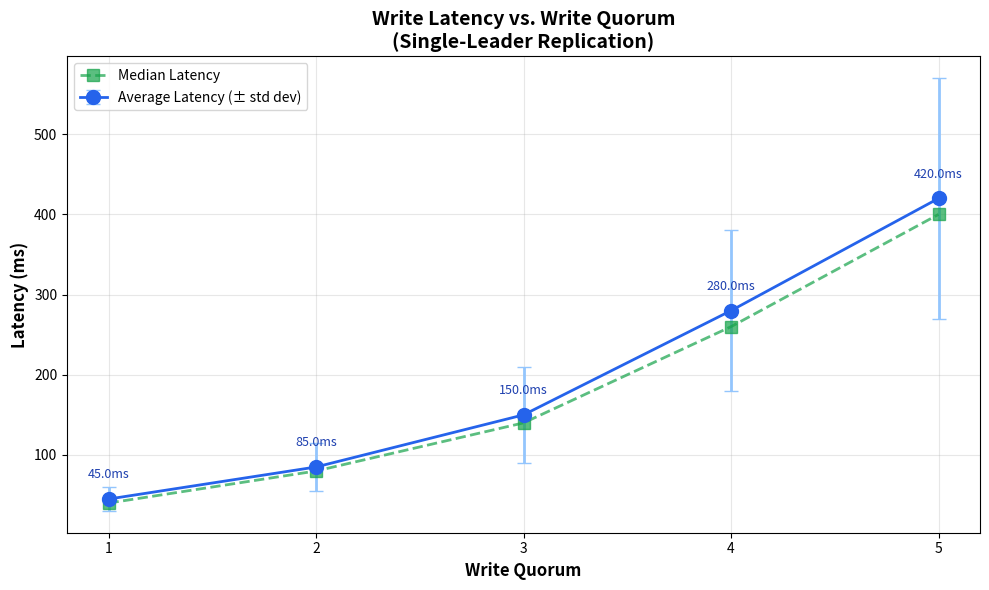

Source code (Python):
"""
Plot Performance Experiment Results

Reads results/quorum_experiment.csv and generates a chart showing
write_quorum vs average latency.

Usage:
  python tests/plot_results.py

Output:
  - results/quorum_latency_chart.png
"""

import csv
import os
from pathlib import Path

try:
    import matplotlib
    matplotlib.use('Agg')  # Use non-GUI backend for saving files
    import matplotlib.pyplot as plt
    HAS_MATPLOTLIB = True
except ImportError:
    HAS_MATPLOTLIB = False
    print("matplotlib not installed. Install with: pip install matplotlib")


def load_results(csv_file: str) -> dict:
    """Load results from CSV file"""
    data = {
        'quorum': [],
        'avg_latency': [],
        'median_latency': [],
        'min_latency': [],
        'max_latency': [],
        'stdev': []
    }
    
    with open(csv_file, 'r') as f:
        reader = csv.DictReader(f)
        for row in reader:
            data['quorum'].append(int(row['write_quorum']))
            data['avg_latency'].append(float(row['avg_latency_ms']))
            data['median_latency'].append(float(row['median_latency_ms']))
            data['min_latency'].append(float(row['min_latency_ms']))
            data['max_latency'].append(float(row['max_latency_ms']))
            data['stdev'].append(float(row['stdev_ms']))
    
    return data


def plot_latency_chart(data: dict, output_file: str):
    """Generate latency vs quorum chart"""
    if not HAS_MATPLOTLIB:
        print("Cannot generate chart without matplotlib")
        return
    
    fig, ax = plt.subplots(figsize=(10, 6))
    
    quorum = data['quorum']
    avg_lat = data['avg_latency']
    stdev = data['stdev']
    
    # Plot with error bars
    ax.errorbar(
        quorum, avg_lat, yerr=stdev,
        marker='o', markersize=10, linewidth=2, capsize=5,
        color='#2563eb', ecolor='#93c5fd',
        label='Average Latency (± std dev)'
    )
    
    # Also show median as secondary line
    ax.plot(
        quorum, data['median_latency'],
        marker='s', markersize=8, linewidth=2, linestyle='--',
        color='#16a34a', alpha=0.7,
        label='Median Latency'
    )
    
    # Styling
    ax.set_xlabel('Write Quorum', fontsize=12, fontweight='bold')
    ax.set_ylabel('Latency (ms)', fontsize=12, fontweight='bold')
    ax.set_title('Write Latency vs. Write Quorum\n(Single-Leader Replication)', fontsize=14, fontweight='bold')
    
    ax.set_xticks(quorum)
    ax.grid(True, alpha=0.3)
    ax.legend(loc='upper left')
    
    # Add annotations
    for i, (q, lat) in enumerate(zip(quorum, avg_lat)):
        ax.annotate(
            f'{lat:.1f}ms',
            (q, lat),
            textcoords="offset points",
            xytext=(0, 15),
            ha='center',
            fontsize=9,
            color='#1e40af'
        )
    
    plt.tight_layout()
    
    # Save
    os.makedirs(os.path.dirname(output_file) or '.', exist_ok=True)
    plt.savefig(output_file, dpi=150, bbox_inches='tight')
    print(f"Chart saved to: {output_file}")


def print_text_chart(data: dict):
    """Print a simple ASCII chart for environments without matplotlib"""
    print("\n" + "=" * 60)
    print("LATENCY vs QUORUM (text chart)")
    print("=" * 60)
    
    max_lat = max(data['avg_latency'])
    bar_width = 40
    
    for q, lat in zip(data['quorum'], data['avg_latency']):
        bar_len = int((lat / max_lat) * bar_width) if max_lat > 0 else 0
        bar = "█" * bar_len
        print(f"Quorum {q}: {bar} {lat:.2f} ms")
    
    print()


def main():
    csv_file = "results/quorum_experiment.csv"
    output_file = "results/quorum_latency_chart.png"
    
    if not os.path.exists(csv_file):
        print(f"Results file not found: {csv_file}")
        print("Run the experiment first: python tests/run_quorum_experiment.py")
        
        # Demo with sample data
        print("\nGenerating demo chart with sample data...")
        demo_data = {
            'quorum': [1, 2, 3, 4, 5],
            'avg_latency': [45.0, 85.0, 150.0, 280.0, 420.0],
            'median_latency': [40.0, 80.0, 140.0, 260.0, 400.0],
            'min_latency': [20.0, 40.0, 60.0, 100.0, 150.0],
            'max_latency': [100.0, 180.0, 320.0, 500.0, 800.0],
            'stdev': [15.0, 30.0, 60.0, 100.0, 150.0]
        }
        print_text_chart(demo_data)
        if HAS_MATPLOTLIB:
            plot_latency_chart(demo_data, "results/demo_chart.png")
        return
    
    print(f"Loading results from: {csv_file}")
    data = load_results(csv_file)
    
    print(f"Found {len(data['quorum'])} data points")
    
    # Always print text chart
    print_text_chart(data)
    
    # Generate image if matplotlib available
    if HAS_MATPLOTLIB:
        plot_latency_chart(data, output_file)
    else:
        print("\nTo generate PNG chart, install matplotlib:")
        print("  pip install matplotlib")


if __name__ == "__main__":
    main()
